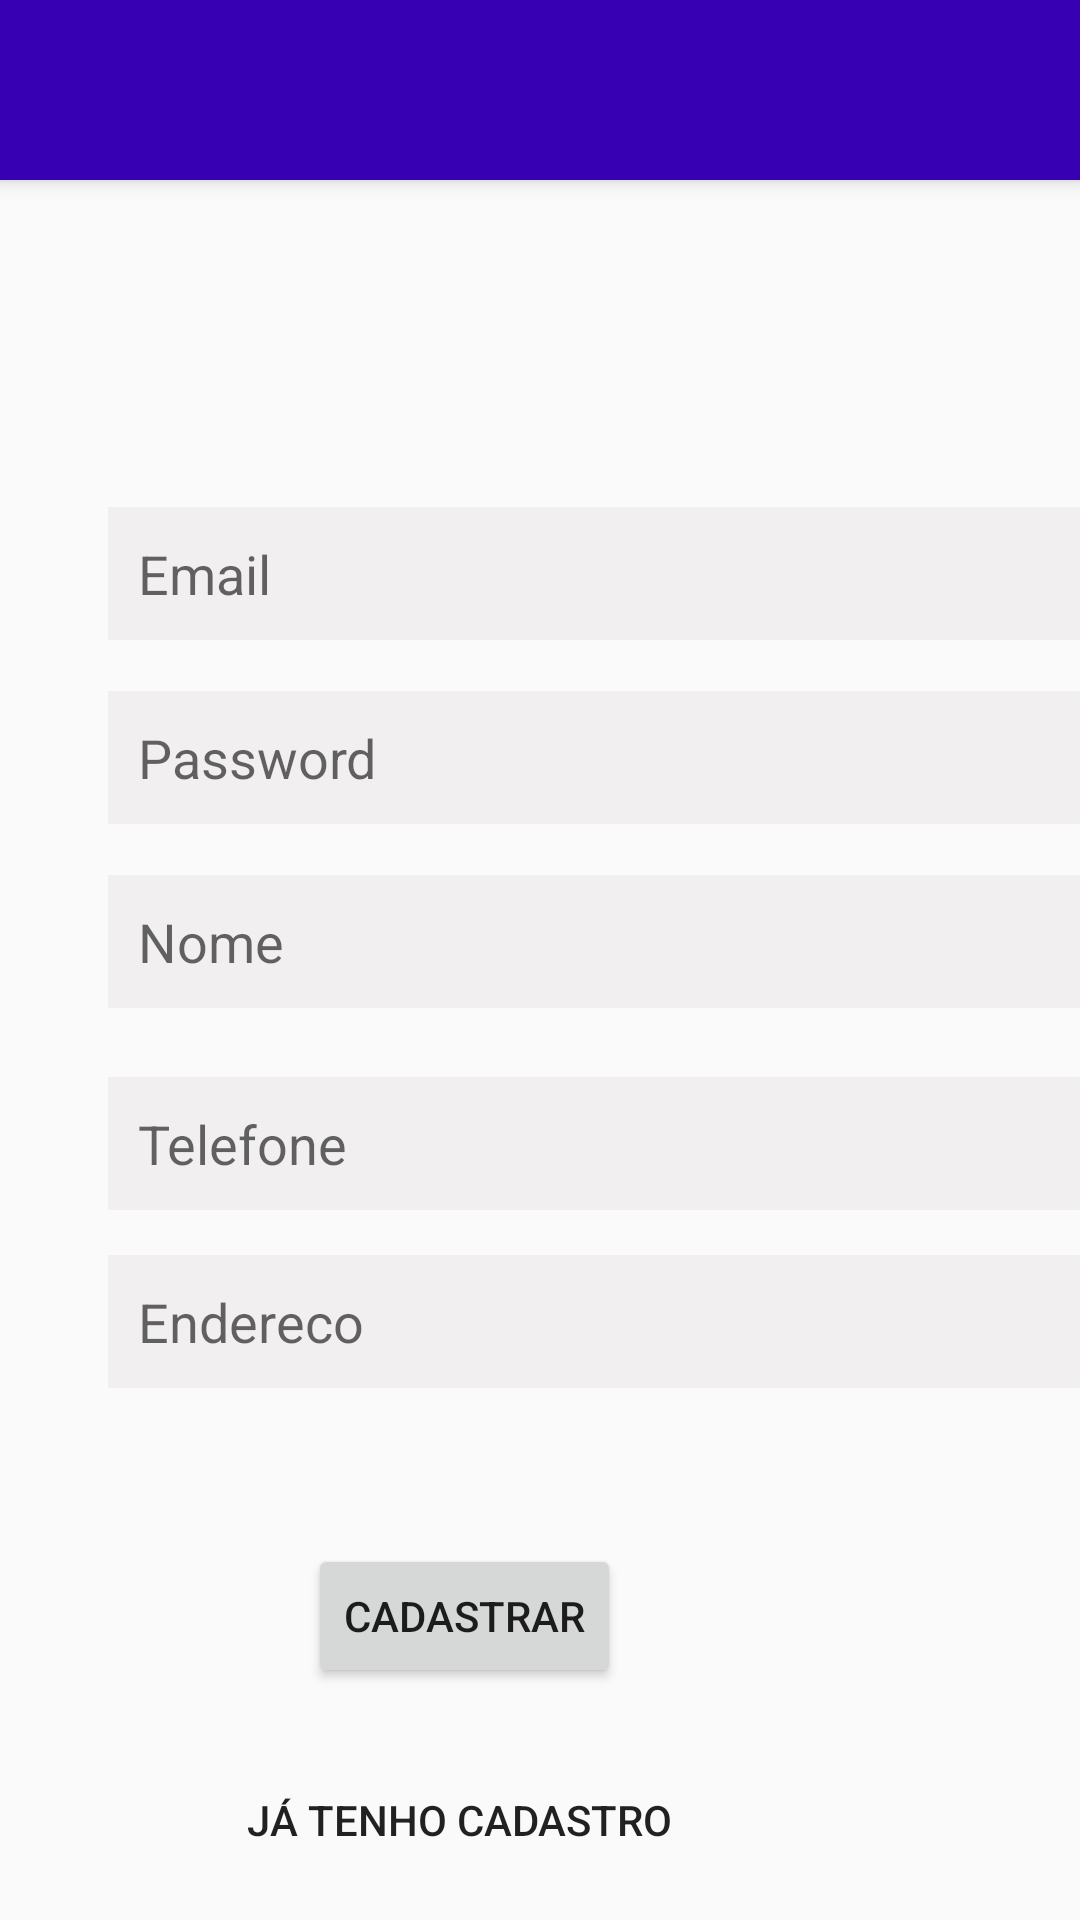

The Android layout XML behind this screen, and the referenced resources:
<!-- AndroidManifest.xml: application theme Theme.PetLife -->
<!-- res/layout/activity_register.xml -->
<?xml version="1.0" encoding="utf-8"?>
<androidx.constraintlayout.widget.ConstraintLayout xmlns:android="http://schemas.android.com/apk/res/android"
    xmlns:app="http://schemas.android.com/apk/res-auto"
    xmlns:tools="http://schemas.android.com/tools"
    android:id="@+id/cadastrar"
    android:layout_width="match_parent"
    android:layout_height="match_parent">


    <include
        android:id="@+id/toolbar"
        layout="@layout/toolbar"
        />

    <ImageView
        android:id="@+id/imageView"
        android:layout_width="82dp"
        android:layout_height="84dp"
        android:layout_marginStart="170dp"
        android:layout_marginLeft="170dp"
        android:layout_marginTop="8dp"
        android:layout_marginEnd="171dp"
        android:layout_marginRight="171dp"
        android:background="@drawable/ic_baseline_account_circle_24"
        android:theme="@style/Theme.AppCompat.Light.DarkActionBar"
        app:layout_constraintEnd_toEndOf="parent"
        app:layout_constraintStart_toStartOf="parent"
        app:layout_constraintTop_toBottomOf="@+id/toolbar" />


    <EditText
        android:id="@+id/passwordCadastro"
        android:layout_width="wrap_content"
        android:layout_height="wrap_content"
        android:layout_marginStart="36dp"
        android:layout_marginLeft="36dp"
        android:layout_marginTop="17dp"
        android:ems="16"
        android:padding="10dp"
        android:background="@color/login_register_input"
        android:hint="Password"
        android:inputType="textPassword"
        app:layout_constraintStart_toStartOf="parent"
        app:layout_constraintTop_toBottomOf="@+id/emailCadastro" />

    <EditText
        android:id="@+id/nomeCadastro"
        android:layout_width="wrap_content"
        android:layout_height="wrap_content"
        android:layout_marginStart="36dp"
        android:layout_marginLeft="36dp"
        android:layout_marginTop="17dp"
        android:ems="16"
        android:padding="10dp"
        android:background="@color/login_register_input"
        android:hint="Nome"
        android:inputType="textPersonName"
        app:layout_constraintStart_toStartOf="parent"
        app:layout_constraintTop_toBottomOf="@+id/passwordCadastro" />

    <EditText
        android:id="@+id/telefoneCadastro"
        android:layout_width="wrap_content"
        android:layout_height="wrap_content"
        android:layout_marginStart="36dp"
        android:layout_marginLeft="36dp"
        android:layout_marginTop="23dp"
        android:background="@color/login_register_input"
        android:ems="16"
        android:hint="Telefone"
        android:inputType="textPersonName"
        android:padding="10dp"
        app:layout_constraintStart_toStartOf="parent"
        app:layout_constraintTop_toBottomOf="@+id/nomeCadastro" />

    <EditText
        android:id="@+id/enderecoCadastro"
        android:layout_width="wrap_content"
        android:layout_height="wrap_content"
        android:layout_marginStart="36dp"
        android:layout_marginLeft="36dp"
        android:layout_marginTop="15dp"
        android:background="@color/login_register_input"
        android:ems="16"
        android:hint="Endereco"
        android:inputType="textPersonName"
        android:padding="10dp"
        app:layout_constraintStart_toStartOf="parent"
        app:layout_constraintTop_toBottomOf="@+id/telefoneCadastro" />

    <EditText
        android:id="@+id/emailCadastro"
        android:layout_width="wrap_content"
        android:layout_height="wrap_content"
        android:layout_marginStart="36dp"
        android:layout_marginLeft="36dp"
        android:padding="10dp"
        android:background="@color/login_register_input"
        android:layout_marginTop="17dp"
        android:ems="16"
        android:hint="Email"
        android:inputType="textPersonName"
        app:layout_constraintStart_toStartOf="parent"
        app:layout_constraintTop_toBottomOf="@+id/imageView" />


    <Button
        android:id="@+id/cadastro"
        android:layout_width="wrap_content"
        android:layout_height="wrap_content"
        android:layout_marginStart="154dp"
        android:layout_marginLeft="154dp"
        android:layout_marginTop="52dp"
        android:layout_marginEnd="153dp"
        android:layout_marginRight="153dp"
        android:text="Cadastrar"
        app:layout_constraintEnd_toEndOf="parent"
        app:layout_constraintHorizontal_bias="1.0"
        app:layout_constraintStart_toStartOf="parent"
        app:layout_constraintTop_toBottomOf="@+id/enderecoCadastro" />

    <Button
        android:id="@+id/btnFazerLogin"
        android:layout_width="wrap_content"
        android:layout_height="wrap_content"
        android:layout_marginStart="132dp"
        android:layout_marginLeft="132dp"
        android:layout_marginTop="20dp"
        android:layout_marginEnd="136dp"
        android:layout_marginRight="136dp"
        android:background="#00FFFFFF"
        android:text="Já tenho cadastro"
        app:layout_constraintEnd_toEndOf="parent"
        app:layout_constraintHorizontal_bias="1.0"
        app:layout_constraintStart_toStartOf="parent"
        app:layout_constraintTop_toBottomOf="@+id/cadastro" />


</androidx.constraintlayout.widget.ConstraintLayout>
<!-- res/layout/toolbar.xml (included above) -->
<?xml version="1.0" encoding="utf-8"?>
<androidx.appcompat.widget.Toolbar xmlns:android="http://schemas.android.com/apk/res/android"
    android:layout_width="match_parent"
    android:layout_height="60dp"
    android:elevation="4dp"
    android:background="@color/design_default_color_primary_variant">

</androidx.appcompat.widget.Toolbar>
<!-- resources referenced by this layout -->
<resources>
  <color name="login_register_input">#F1EFEF</color>
  <style name="Theme.PetLife" parent="Theme.AppCompat.Light.NoActionBar">
          
          <item name="colorPrimary">@color/purple_500</item>
          <item name="colorPrimaryVariant">@color/purple_700</item>
          <item name="colorOnPrimary">@color/white</item>
          
          <item name="colorSecondary">@color/teal_200</item>
          <item name="colorSecondaryVariant">@color/teal_700</item>
          <item name="colorOnSecondary">@color/white</item>
          
          <item name="android:statusBarColor" tools:targetApi="l">?attr/colorPrimaryVariant</item>
          
      </style>
  <color name="purple_500">#FF6200EE</color>
  <color name="purple_700">#FF3700B3</color>
  <color name="white">#FFFFFFFF</color>
  <color name="teal_200">#FF03DAC5</color>
  <color name="teal_700">#FF018786</color>
</resources>
